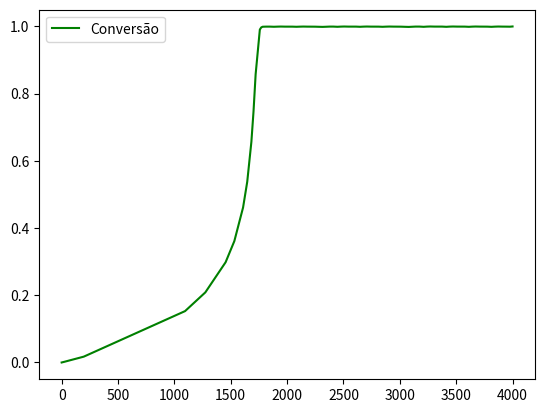
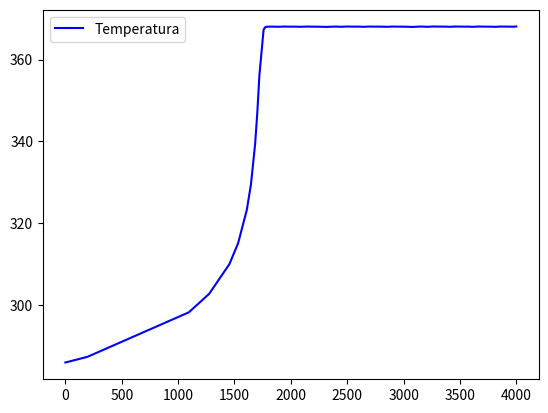

The matplotlib source for these figures, in order:
#!/usr/bin/env python 

# DEQ1032 - Engenharia das reações químicas avançadas
# Aula 01

from scipy.integrate import solve_ivp
import matplotlib.pyplot as plt 
import numpy as np

# Definição da EDO exigida para o solve_ivp
def edo(t, F):
    """
    Todas as equações que dependem das variáveis T e X 
    precisam estar dentro da definição da EDO
    O "Vetor" F referem-se às funções T e X, sendo:
        F[0] = X
        F[1] = T
    """
    
    # Parâmetros cinéticos
    #k = 16.71 * 10**12 * np.exp(-18000 / (R*F[1]))
    k = 4.71 * 10**9 * np.exp(-18000 / (R*F[1]))

    # Concentração
    Ca = Ca0 * (1-F[0])

    # Taxa de reação
    ra = -k * Ca

    # deltaHrx
    #deltaHrx = dH0 + dCp * (F[1]-TR)
    deltaHrx = -20202 + dCp * (F[1]-TR)

    # EDOs
    dXdt = -ra / Ca0
    dTdt = ((-deltaHrx) * (-ra))/(Ca0 * (ThetaCp + dCp * F[0]))

    # Retorno do sistema de EDOs
    return [dXdt,dTdt]

# Mols dos componentes
Na = 54.8
Nb = 555 
Nc = 0
Ni = 98.8

# 1 - Capacidade calorífica (cal/mol*K)
Cpa = 35
Cpb = 18
Cpc = 46
Cpi = 19.5

# Volume (dm³)
V = 4

# 2 - Entalpia de formação
Ha = -12667.3
Hb = -68300
Hc = -119502.86
#Ha = -66000
#Hb = -123000
#Hc = -226000

TR = 293 #K

# Reatores Batelada adiabático 
T0 = 286
theta_a = Na/Na
theta_b = Nb/Na
theta_c = Nc/Na
theta_i = Ni/Na

# Balanço molar 
R = 1.987 #cal/mol.K
a = 1
b = 1
c = 1
Ca0 = 0.13

# Balanço de energia 
dH0 = ((c/a)*Hc) - ((b/a)*Hb) - (Ha) 
dCp = (c/a) * Cpc - (b/a) * Cpb - Cpa
ThetaCp = (theta_a * Cpa) + (theta_b * Cpb) + (theta_c * Cpc) + (theta_i * Cpi)

# Chamada da função solve_ivp
sol = solve_ivp(edo,(0,4000),(0,T0))


# Plot do gráfico
fig1, ax1 = plt.subplots()
ax1.plot(sol.t,sol.y[0],'g-',label='Conversão')
ax1.legend()

fig2, ax2 = plt.subplots()
ax2.plot(sol.t,sol.y[1],'b-',label='Temperatura')
ax2.legend()

plt.show()

# 
print('t   -   X   -   T')
for t, X, T in zip(sol.t[::50], sol.y[0][::50], sol.y[1][::50]):
    print(f'{t:12.10}  -  {X:12.10}  -  {T:12.10}')
